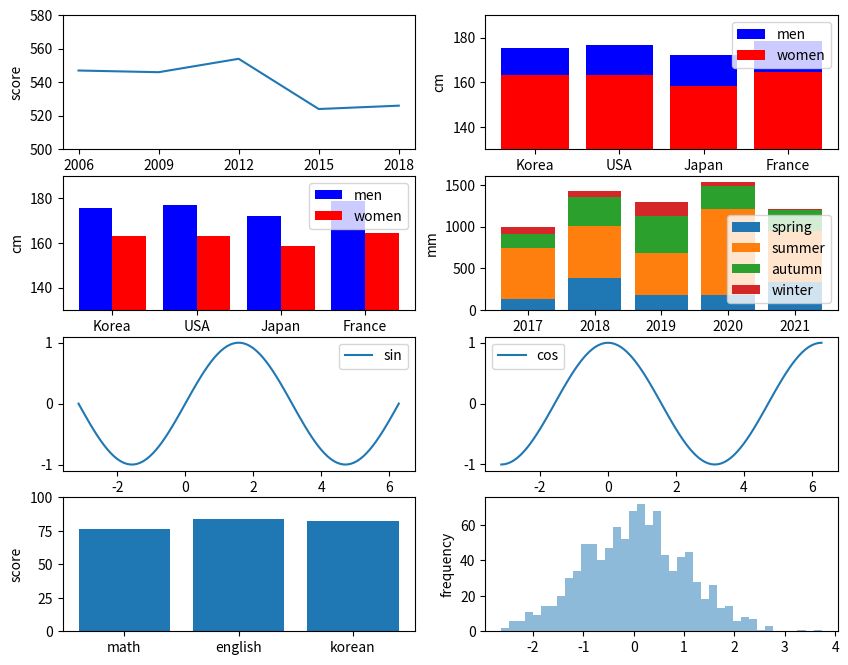

Write the Python code that produced this figure.
import numpy as np
import matplotlib.pyplot as plt



plt.figure(figsize=(10,8))



year = [2006, 2009, 2012, 2015, 2018]
kor = [547, 546, 554, 524, 526]

ind = np.arange(len(year))

plt.subplot(4,2,1) # 중요
plt.plot(ind, kor)
plt.xticks(ind, year)
plt.ylim(500, 580)
plt.xlabel('year')
plt.ylabel('score')







nation = ['Korea', 'USA', 'Japan', 'France']
men = [175.5, 176.9, 172.1, 178.6]
women = [163.2, 163.3, 158.5, 164.5]
ind = np.arange(len(nation))

plt.subplot(4,2,2) # 중요
plt.bar(ind, men, color='b', label='men')
plt.bar(ind, women, color='r', label='women')
plt.xticks(ind, nation)
plt.ylim(130, 190)
plt.ylabel('cm')
plt.legend()





nation = ['Korea', 'USA', 'Japan', 'France']
men = [175.5, 176.9, 172.1, 178.6]
women = [163.2, 163.3, 158.5, 164.5]
ind = np.arange(len(nation))

plt.subplot(4,2,3) # 중요
plt.bar(ind-0.2, men, color='b', width=0.4, label='men')
plt.bar(ind+0.2, women, color='r', width=0.4, label='women')
plt.xticks(ind, nation)
plt.ylim(130, 190)
plt.ylabel('cm')
plt.legend()










year = [2017, 2018, 2019, 2020, 2021]
spring = np.array([124.9, 383.5, 175.0, 173.7, 330.5])
summer = np.array([612.7, 620.6, 508.2, 1037.6, 612.8])
autumn = np.array([177.9, 351.3, 440.8, 270.4, 256.4])
winter = np.array([75.2, 68.7, 168.8, 47.8, 13.3])

plt.subplot(4,2,4) # 중요
plt.bar(year, spring, label='spring')
plt.bar(year, summer, bottom=spring, label='summer')
plt.bar(year, autumn, bottom=spring+summer, label='autumn')
plt.bar(year, winter, bottom=spring+summer+autumn, label='winter')
plt.ylabel('mm')
plt.legend()




x = np.linspace(-np.pi, np.pi*2, 100)

plt.subplot(4,2,5) # 중요
plt.plot(x, np.sin(x), label='sin')
plt.legend()

plt.subplot(4,2,6) # 중요
plt.plot(x, np.cos(x), label='cos')
plt.legend()





math = np.array([75, 89, 75, 65, 79])
english = np.array([85, 80, 90, 75, 88])
korean = np.array([72, 90, 70, 88, 93])
x = ['math', 'english', 'korean']

plt.subplot(4,2,7) # 중요
plt.bar(x, [np.mean(math), np.mean(english), np.mean(korean)]) # mean() : 배열 각 요소에 평균 구하기
plt.ylim(0,100)
plt.ylabel('score')






x = np.random.randn(1000) # randn() : 평균이 0이고 분산이 1인 표준정규분포를 따르는 난수

plt.subplot(4,2,8) # 중요
plt.hist(x, bins=40, alpha=0.5)
plt.ylabel('frequency')

plt.show()
